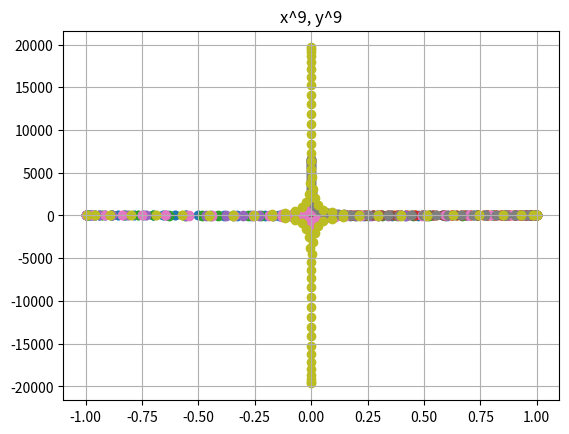

Recreate this plot in Python.
import numpy as np
from matplotlib import pyplot as plt
from math import pi

cx, cy = 0, 0   # center
rx, ry = 1, 3   # radius
size = 100

for p in range(1, 10):
    # See wiki. We can generate ellipse using (cos, sin) in range [0, 2PI]
    t = np.linspace(0, 2*pi, size)
    x = cx+rx*np.cos(t)
    y = cy+ry*np.sin(t) #+ np.random.normal(0, 0.2, size)    # + normal noise

    #plt.scatter(t, y)
    #plt.scatter(t, x)
    plt.scatter(x**p, y**p)        # transform to line or something else
    #plt.scatter(abs(x), abs(y))     # mirror 3/4 the ellipse to the positive quarter
    plt.title(f'x^{p}, y^{p}')
    plt.grid()
    plt.show()

